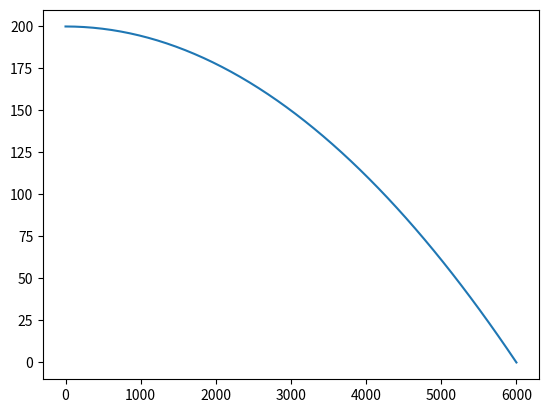

Python code for this plot:
#!/usr/bin/python
# -*- coding: UTF-8 -*-

import math
import numpy as np
import matplotlib.pyplot as plt

# 模拟实际的房间控制
# step:1min
# length:7days
# load:solar wall window cell human light equipment sukima
# 单个房间 自然室温变化 阀门pid控室温 管路阻力变化 风机pid控压力(+变压力+变温度) 风量变化 下一时刻的自然室温计算
# 多个房间

# input 外界参数
indoor_temp_set = 26
out_temp = [22,23,23,25,26,28,28,28,29,29,30,31,31,32,32,31,30,29,29,29,28,26,24,20]
side_room_temp = [min(29,i) for i in out_temp]
out_wall_length = [8,8,0,0]
in_wall_length = [0,0,8,8]

out_window_length = [6,6,0,0]
window_height = 2
wall_height = 3
ground_area = 64
k_wall = 1.2
k_window = 3.4
k_in_wall = 1.8
t_window = 0.5
t_wall = 0.3
c_air = 1.005
rou_air = 1.2
schedule = [0,0,0,0,0,0,0,0,1,1,1,1,1,1,1,1,1,1,1,1,0,0,0,0]
wall_delay = [0.1,0.18,0.16,0.13,0.1,0.08,0.06,0.05,0.04,0.03,0.025,0.02,0.015,0.01,0,0,0,0,0,0,0,0,0,0]
wall_delay_indoor = [0.15,0.24,0.20,0.18,0.10,0.07,0.04,0.02,0,0,0,0,0,0,0,0,0,0,0,0,0,0,0,0]

pid_p = 0.01
pid_i = 0.00001
pid_d = 0.5
fan_inv_p = 1
fan_inv_i = 0.0001
fan_inv_d = 0.02

out_wall_area = [i * wall_height for i in out_wall_length]
out_window_area = [i * window_height for i in out_window_length]
out_wall_area = [out_wall_area[i] - out_window_area[i] for i in range(4)]
in_wall_area = [i * wall_height for i in in_wall_length]
roof_area = ground_area
in_wall_area.append(roof_area)

sun_radit_east = [0,0,0,0,0,0,120,240,500,480,380,200,20,0,0,0,0,0,0,0,0,0,0,0]
sun_radit_south = [0,0,0,0,0,0,60,180,250,400,500,680,500,400,250,180,60,0,0,0,0,0,0,0]
sun_radit_west = [0] * 24
sun_radit_north = [0] * 24

human_rate = 80
human_count = 6
human_schedule = schedule

light_rate = 15
light_schedule = [0,0,0,0,0,0,0,0,0.5,0.5,0.5,0.5,0.5,0.5,0.5,0.6,0.7,0.7,0.8,0.8,0,0,0,0]

equipment_rate = 20
equipment_schedule = schedule

vav_schedule = [0,0,0,0,0,0,0,1,1,1,1,1,1,1,1,1,1,1,1,1,0,0,0,0]

# fan parameter
g_p_75 = [[0,200],[3000,150],[6000,0]]
fan_inv = 75
g_p = [[0,8/3],[3000,2],[6000,0]]
g_p_c = g_p[0][1]
g_p_a = (2 * (g_p[1][1] - g_p_c) + g_p_c ) / (2 * g_p[1][0] * g_p[1][0] - g_p[2][0] * g_p[2][0])
g_p_b = (g_p[1][1] - g_p_c - g_p_a * g_p[1][0] * g_p[1][0]) / g_p[1][0]
g1 = []
p1 = []
for i in range(50):
    g = np.linspace(0,6000,50)
    p = fan_inv * (g_p_a * g * g + g_p_b * g + g_p_c)
    g1.append(g)
    p1.append(p)
plt.plot(g,p)
#plt.show()
def cal_p_by_g_fan(g,e=fan_inv,a=g_p_a,b=g_p_b,c=g_p_c):
    return(e * (a * g * g + b * g + c))
def cal_p1(a,b,c):
    return((-b + math.sqrt(b * b - 4 * a * c)) / 2 / a)

def duct_balance(cv,inv,s,se,k):
    g_max = 6000
    g_min = 0
    g0 = 0.5 * (g_max + g_min)
    for i in range(100):
        # p = cal_p_by_g_fan
        # p = p1 + s1 * g * g
        # p1 = se1 * g * g + g * g / cv / cv / cv_k / p1
        p1_a = 1
        p1_b = - se * g0 * g0
        p1_c = - g0 * g0 / cv / cv / k
        p1 = cal_p1(p1_a, p1_b, p1_c)
        p_duct = p1 + s * g0 * g0
        error_p = p_duct - cal_p_by_g_fan(g0,inv)
        if error_p < 0.01 and error_p > -0.01:
            break
        if error_p > 0:
            g1 = 0.5 * (g_min + g0)
            g_max = g0
        else:
            g1 = 0.5 * (g_max + g0)
            g_min = g0
        g0 = g1
    dp = g0 * g0 / cv / cv / k / p1
    p_end = p1 - dp
    return(g0,p_duct,dp,p_end)

# duct balance
s1 = 0.000005
se1 = 0.000003
cv_k = 5000

# pre
def one_to_sixty(one):
    sixty = []
    for i in range(len(one)):
        temp = [one[i]/60] * 60
        sixty = np.concatenate((sixty,temp),axis=0)
    return sixty

def one_in_sixty(one):
    sixty = []
    for i in range(len(one)-1):
        temp = np.linspace(one[i],one[i+1],60)
        sixty = np.concatenate((sixty,temp),axis=0)
    return sixty
# temp hour in min
out_temp_min = one_in_sixty(out_temp)
side_room_temp_min = one_in_sixty(side_room_temp)
# delay hour to min
wall_delay_min = one_to_sixty(wall_delay)
wall_delay_indoor_min = one_to_sixty(wall_delay_indoor)
# sun_radit hour to min
sun_radit_east_min = one_in_sixty(sun_radit_east)
sun_radit_south_min = one_in_sixty(sun_radit_south)
sun_radit_west_min = one_in_sixty(sun_radit_west)
sun_radit_north_min = one_in_sixty(sun_radit_north)
# schedule
schedule_min = one_in_sixty(schedule)
light_schedule_min = one_in_sixty(light_schedule)
vav_schedule_min = one_in_sixty(vav_schedule)

hours = np.linspace(1,24,24)
weekday = np.linspace(1,7,7)
#for i in range(1380):
#    print(wall_delay_min[i])

# init
indoor_temp = 26
load_stun = [0] * 1440
load_stun_indoor = [0] * 1440
supply_air_G = 2500
supply_air_temp = 18

vav_cv0 = 0.5
pid_es = 0
pid_ds = 0
pid_e0 = 0

p_end = 30
p_es = 0
p_ds = 0
p_error0 = 0

# cal indoor_temp
for step in range(1380):
    ### load
    # sun_load
    sun_radit_min = [sun_radit_east_min[step], sun_radit_south_min[step], sun_radit_west_min[step], sun_radit_north_min[step]]
    load_sun_window = [out_window_area[i] * sun_radit_min[i] * t_window for i in range(4)]
    load_sun = sum(load_sun_window)

    # wall_load
    load_sun_wall_single = [out_wall_area[i] * sun_radit_min[i] * t_wall for i in range(4)]
    load_sun_wall = sum(load_sun_wall_single)
    heat_got = (out_temp_min[step] - indoor_temp) * k_wall * sum(out_wall_area) + load_sun_wall  # W
    #print(out_temp_min[step],k_wall,sum(out_wall_area))
    #print(heat_got)
    load_stun = [load_stun[i] + heat_got * wall_delay_min[i] for i in range(1440)]  # J/s
    load_wall = load_stun[0]
    load_stun = load_stun[1:]
    load_stun.append(0)
    #print(load_wall)

    # window_load
    load_window = (out_temp_min[step] - indoor_temp) * k_window * sum(out_window_area)

    # indoor_wall_load
    heat_got_indoor = (side_room_temp_min[step] - indoor_temp) * k_in_wall * sum(in_wall_area)
    load_stun_indoor = [load_stun_indoor[i] + heat_got_indoor * wall_delay_indoor_min[i] for i in range(1440)]
    load_wall_indoor = load_stun_indoor[0]
    load_stun_indoor = load_stun_indoor[1:]
    load_stun_indoor.append(0)

    # human_load
    load_human = human_count * human_rate * schedule_min[step]

    # light_load
    load_light = light_rate * ground_area * light_schedule_min[step]

    # equipment_load
    load_equipment = equipment_rate * ground_area * schedule_min[step]

    # load_sum
    load_sum = load_wall + load_sun + load_window + load_wall_indoor + load_human + load_equipment + load_light

    #print(load_wall,load_sun,load_window,load_wall_indoor,load_human,load_equipment,load_light,load_sum)

    ### room_air_temp
    # vav (no control) control later
    vav_capicity = (indoor_temp_set - supply_air_temp) * supply_air_G * c_air * rou_air / 3.6 * vav_schedule_min[step]
    delta_temp = (load_sum - vav_capicity) / rou_air / c_air / ground_area / wall_height / 1000 * 60
    indoor_temp = indoor_temp + delta_temp
    #print(load_sum, vav_capicity, delta_temp, indoor_temp)

    ### vav valve pid
    # error
    pid_e = indoor_temp - indoor_temp_set
    pid_de = pid_e - pid_e0
    # pid_d
    if pid_de * pid_e >= 0:
        pid_ds = -pid_de
    else:
        pid_ds = 0
    # restart i d
    if vav_schedule_min[step] == 0:
        pid_es = 0
        pid_ds = 0
    # pid_i
    pid_es += pid_e
    # valve
    vav_cv1 = min(max(vav_cv0 + pid_e * pid_p + pid_es * pid_i - pid_ds * pid_d,0),1)
    '''
    # G
    if vav_cv0 == 0:
        supply_air_G = 0
    else:
        supply_air_G = 4000 * vav_cv1
    '''
    # last_init
    vav_cv0 = vav_cv1
    pid_e0 = pid_e
    #print(indoor_temp)

    # fan_inv_pid
    # setpoint p_end = 30
    p_end_setpoint = 30
    p_error = p_end - p_end_setpoint
    p_derror = p_error - p_error0
    if p_derror * p_error >= 0:
        p_ds = - p_derror
    else:
        p_ds = 0
    # vav--ahu--schedule
    if vav_schedule_min[step] == 0:
        p_es = 0
        p_ds = 0
    p_es += p_error
    fan_inv = min(max(fan_inv - p_error * fan_inv_p - p_es * fan_inv_i + p_ds * fan_inv_d,10),100)
    p_error0 = p_error

    ### duct pressure balance
    # cv = g / √pδp /cv_k
    if vav_cv1 == 0 or vav_schedule_min[step] == 0:
        g0 = 0
        p_duct = 0
        p_vav = 0
        p_end = 0
    else:
        [g0,p_duct,p_vav,p_end] = duct_balance(vav_cv1,fan_inv,s1,se1,cv_k)
    #print(g0,p_duct,p_vav,p_end)
    supply_air_G = g0

    print(p_end,indoor_temp,supply_air_G,fan_inv)

    ### TO DO LIST
    # room *3 邻室传热 + 风管平衡要解多元方程组
    # p reset 变压力控制
    # t reset 送风温度重置
    # pid def 把pid放到函数里
    # lim sennsei hiteijyou 林先生的非定常计算法
    # temp without vav 自然室温计算 放在excle
    # one to sixty ennka yuanhua 圆滑
    # 1分钟的时间间隔 室温来不及变化 非定常 非均一 怎么考虑
    # 把房间 vav ahu 风管 做成class 面向对象